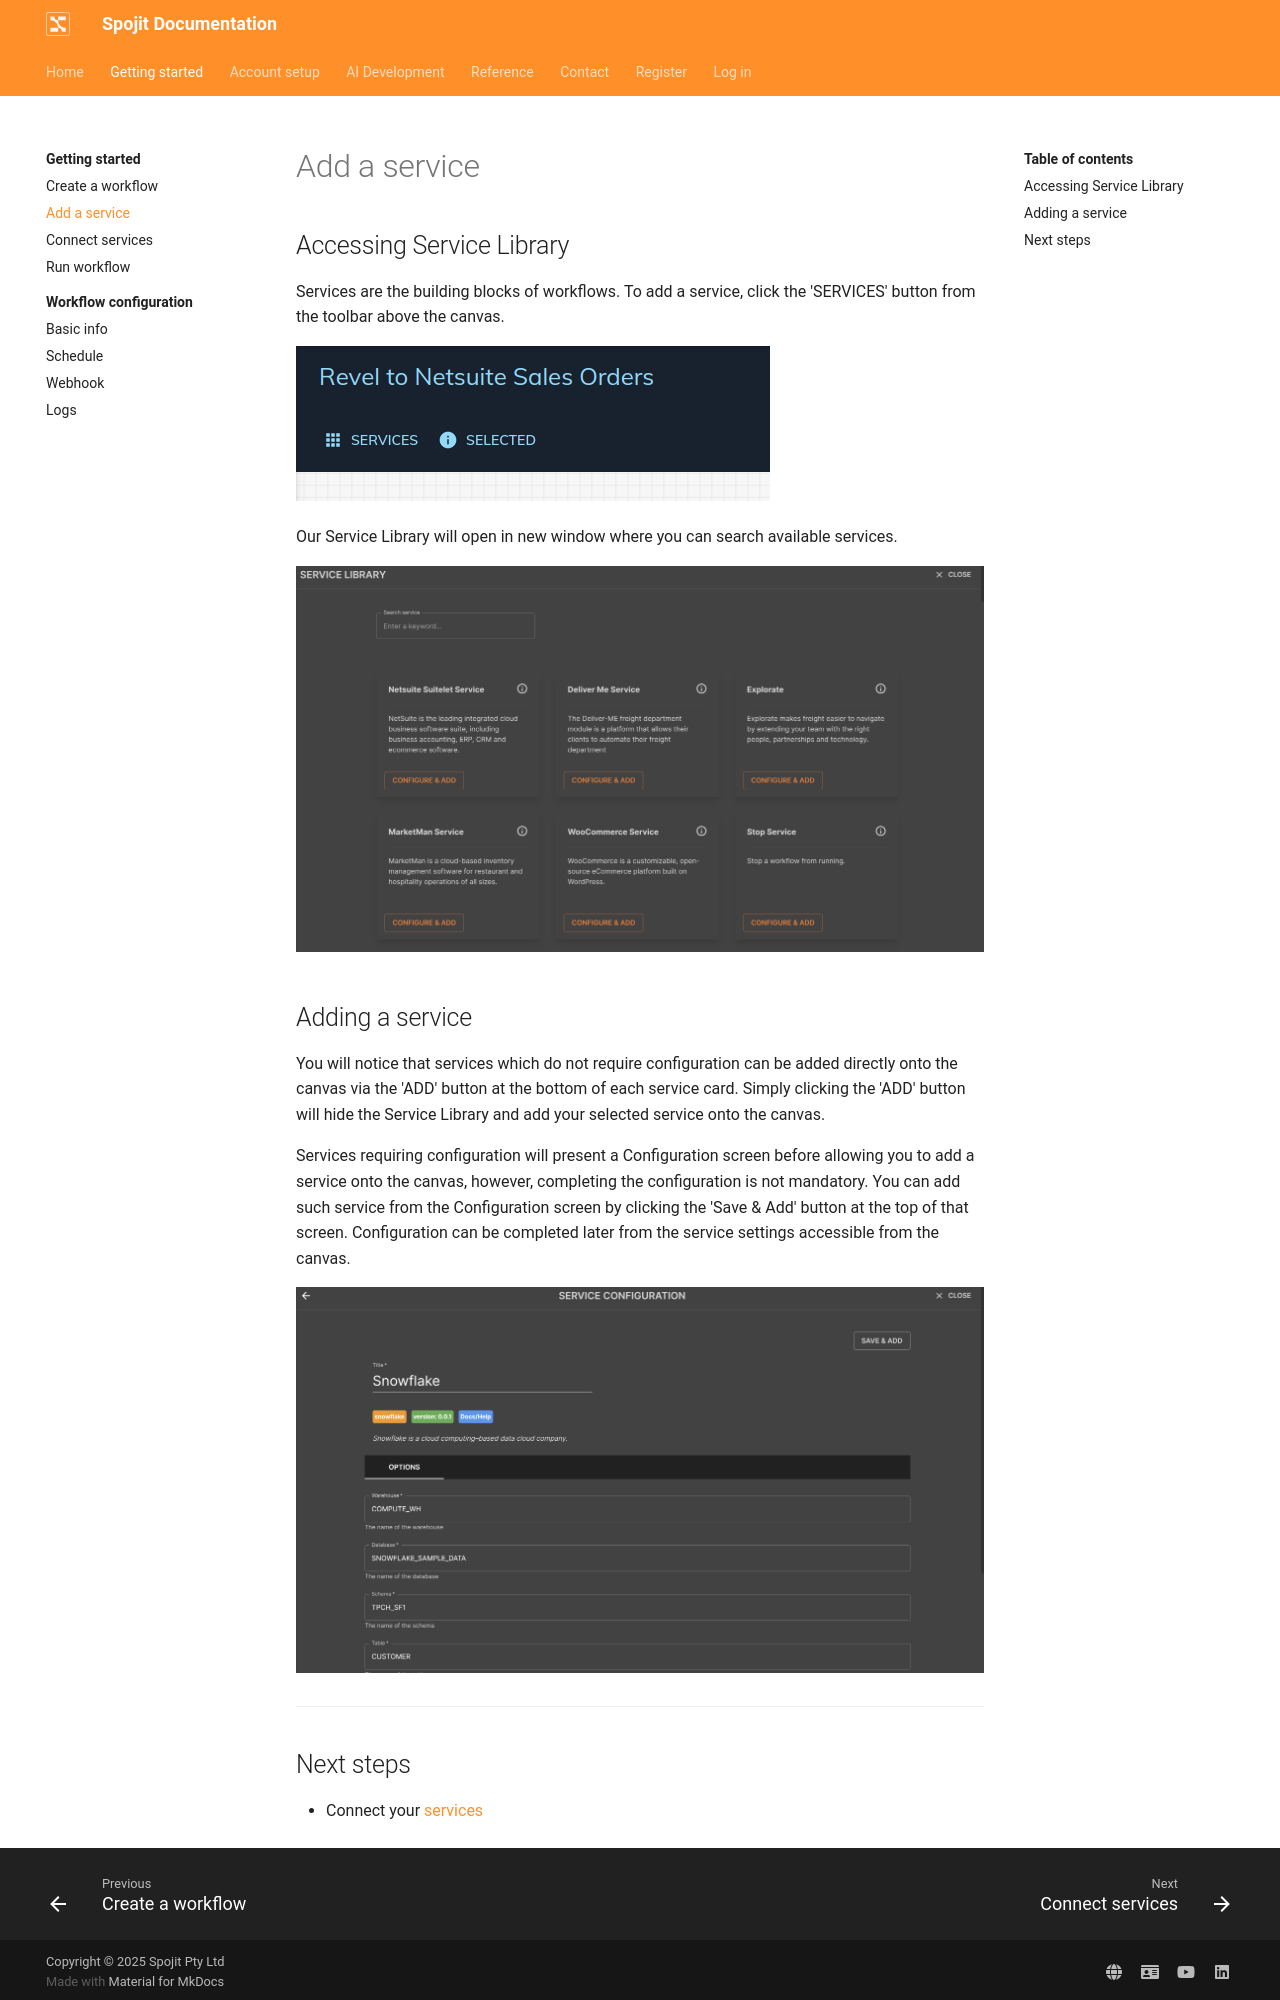

repository: spojit-flow/spojit-docs · page: getting-started/workflows/add-service/index.html · generator: mkdocs

---
description: Services are the building blocks of workflows.
---
---
template: overrides/main.html
---

## Accessing Service Library
  Services are the building blocks of workflows. To add a service, click the 'SERVICES' button from the toolbar above the canvas.

  ![Toolbar](/assets/images/workflow/access-service-library.png "Toolbar")

  Our Service Library will open in new window where you can search available services.

  ![Service Library](/assets/images/workflow/service-library.png "Service Library")
  
## Adding a service
  You will notice that services which do not require configuration can be added directly onto the canvas via the 'ADD' button at the bottom of each service card. Simply clicking the 'ADD' button will hide the Service Library and add your selected service onto the canvas.
  
  Services requiring configuration will present a Configuration screen before allowing you to add a service onto the canvas, however, completing the configuration is not mandatory. You can add such service from the Configuration screen by clicking the 'Save & Add' button at the top of that screen. Configuration can be completed later from the service settings accessible from the canvas.

  ![Service Configuration Screen](/assets/images/workflow/service-config-screen.png "Service Configuration Screen")

---
